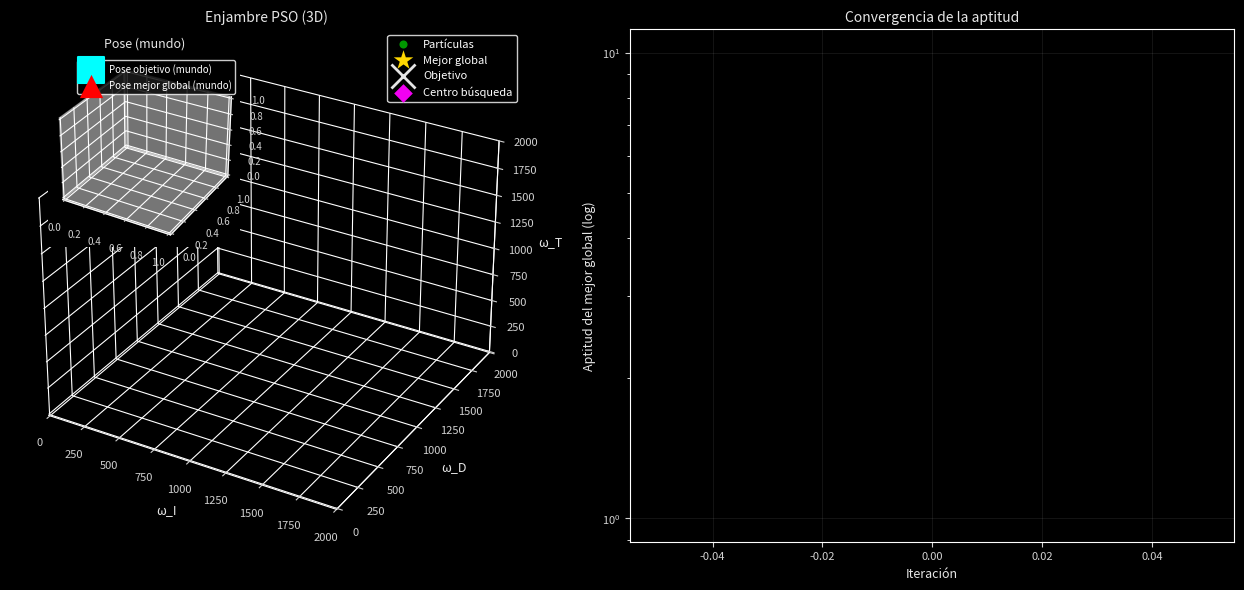

Here is the Python script that generated this plot:
#!/usr/bin/env python3

import json
from pathlib import Path

import matplotlib.pyplot as plt
from matplotlib.animation import FuncAnimation
from mpl_toolkits.mplot3d import Axes3D
import numpy as np

plt.style.use("dark_background")


class VisualizadorTiempoReal:
    def __init__(self, ruta_config="config.json", ruta_json="pso_data.json"):
        self.ruta_config = Path(ruta_config)
        self.ruta_json = Path(ruta_json)
        self.configuracion = self._cargar_configuracion()
        if ruta_json == "pso_data.json":
            self.ruta_json = Path(self.configuracion["visualization"].get("json_path", ruta_json))

        self.dimensiones = self.configuracion["visualization"].get("dims", [0, 1, 2])
        self.etiquetas = self.configuracion["visualization"].get("labels", ["ω_I", "ω_D", "ω_T"])
        self.etiquetas_seleccionadas = [self.etiquetas[i] for i in self.dimensiones]
        self.limites_ejes = self.configuracion["visualization"].get("axis_limits", [[-10, 2000], [-10, 2000], [-10, 2000]])
        self.intervalo_ms = self.configuracion["visualization"].get("interval_ms", 120)
        self.mostrar_desde_uno = bool(self.configuracion["visualization"].get("display_iteration_one_based", True))

        self.zoom_dinamico = self.configuracion["visualization"].get("dynamic_zoom", True)
        self.suavizado_zoom = float(self.configuracion["visualization"].get("zoom_smooth", 0.12))
        self.margen_zoom = float(self.configuracion["visualization"].get("zoom_padding", 0.12))
        self.rango_minimo = float(self.configuracion["visualization"].get("min_span", 1.0))

        colores = self.configuracion["visualization"].get("colors", {})
        tamanos = self.configuracion["visualization"].get("sizes", {})
        self.color_particulas = colores.get("particles", "lime")
        self.color_mejor_global = colores.get("gbest", "gold")
        self.color_objetivo = colores.get("target", "white")
        self.color_centro = colores.get("center", "magenta")
        self.color_pose_objetivo = colores.get("target_pose", "cyan")
        self.color_pose_predicha = colores.get("predicted_gbest_pose", "red")
        self.tamano_particulas = tamanos.get("particles", 34)
        self.tamano_mejor_global = tamanos.get("gbest", 220)
        self.tamano_objetivo = tamanos.get("target", 300)
        self.tamano_centro = tamanos.get("center", 90)
        self.tamano_pose_objetivo = tamanos.get("target_pose", 350)
        self.tamano_pose_predicha = tamanos.get("predicted_gbest_pose", 280)

        self.objetivo_actuacion = None
        estado_inicial_config = self.configuracion["visualization"].get("initial_state", None)
        self.estado_inicial = np.array(estado_inicial_config, dtype=float) if estado_inicial_config is not None else None

        self._ultima_data = None

        self.fig = plt.figure(figsize=(13, 6))
        self.ax3d = self.fig.add_subplot(1, 2, 1, projection="3d")
        self.ax2d = self.fig.add_subplot(1, 2, 2)

        self.ax_pose = self.fig.add_axes([0.03, 0.58, 0.24, 0.32], projection="3d")
        self.ax_pose.set_title("Pose (mundo)", color="0.9", fontsize=9)
        self.ax_pose.set_facecolor("black")
        self.ax_pose.tick_params(colors="0.82", labelsize=7)

        self._configurar_3d()
        self._configurar_2d()

        self.xlim_actual = self.ax3d.get_xlim()
        self.ylim_actual = self.ax3d.get_ylim()
        self.zlim_actual = self.ax3d.get_zlim()

        self.scatter_particulas = self.ax3d.scatter([], [], [], c=self.color_particulas, alpha=0.6, s=self.tamano_particulas, linewidths=0, label="Partículas")
        self.scatter_mejor_global = self.ax3d.scatter([], [], [], c=self.color_mejor_global, alpha=1.0, s=self.tamano_mejor_global, marker="*", linewidths=0, label="Mejor global")
        self.scatter_objetivo = self.ax3d.scatter([], [], [], c=self.color_objetivo, alpha=0.9, s=self.tamano_objetivo, marker="x", linewidths=2, label="Objetivo")
        self.scatter_centro = self.ax3d.scatter([], [], [], c=self.color_centro, alpha=0.95, s=self.tamano_centro, marker="D", linewidths=0, label="Centro búsqueda")
        self.scatter_pose_objetivo = self.ax_pose.scatter([], [], [], c=self.color_pose_objetivo, alpha=1.0, s=self.tamano_pose_objetivo, marker="s", linewidths=1.5, label="Pose objetivo (mundo)")
        self.scatter_pose_predicha = self.ax_pose.scatter([], [], [], c=self.color_pose_predicha, alpha=1.0, s=self.tamano_pose_predicha, marker="^", linewidths=0, label="Pose mejor global (mundo)")
        (self.linea_trayectoria_centro,) = self.ax3d.plot([], [], [], color=self.color_centro, linewidth=1.2, alpha=0.65)

        if self.estado_inicial is not None and self.estado_inicial.size > max(self.dimensiones):
            x_inicial = float(self.estado_inicial[self.dimensiones[0]])
            y_inicial = float(self.estado_inicial[self.dimensiones[1]])
            z_inicial = float(self.estado_inicial[self.dimensiones[2]])
            color_inicial = self.configuracion["visualization"].get("initial_color", "white")
            tamano_inicial = self.configuracion["visualization"].get("initial_size", 120)
            self.scatter_inicial = self.ax3d.scatter([x_inicial], [y_inicial], [z_inicial], c=color_inicial, marker="o", s=tamano_inicial, alpha=0.95, linewidths=0, label="Inicio")
        else:
            self.scatter_inicial = self.ax3d.scatter([], [], [], c="white", marker="o", s=0, alpha=0)

        (self.linea_aptitud,) = self.ax2d.plot([], [], color="cyan", linewidth=1.7, alpha=0.9)
        self.texto_distancia = self.ax2d.text(
            0.02, 0.98, "", transform=self.ax2d.transAxes,
            ha="left", va="top", color="0.9", fontsize=8
        )

        self.ax3d.legend(facecolor="black", edgecolor="white", labelcolor="white", fontsize=8)
        try:
            self.ax_pose.legend(facecolor="black", edgecolor="white", labelcolor="white", fontsize=7)
        except Exception:
            pass

        self.anim = FuncAnimation(
            self.fig, self._actualizar_frame,
            interval=self.intervalo_ms, blit=False, cache_frame_data=False,
        )

    def _cargar_configuracion(self):
        try:
            with self.ruta_config.open("r") as f:
                return json.load(f)
        except FileNotFoundError:
            print("⚠ config.json no encontrado, usando valores por defecto")
            return self._configuracion_predeterminada()
        except json.JSONDecodeError:
            print("⚠ Error al parsear config.json")
            return self._configuracion_predeterminada()

    @staticmethod
    def _configuracion_predeterminada():
        return {
            "visualization": {
                "dims": [0, 1, 2],
                "axis_limits": [[-10, 2000], [-10, 2000], [-10, 2000]],
                "interval_ms": 120,
                "colors": {
                    "particles": "lime",
                    "gbest": "gold",
                    "target": "white",
                    "center": "magenta",
                    "target_pose": "cyan",
                    "predicted_gbest_pose": "red",
                },
                "sizes": {
                    "particles": 34,
                    "gbest": 220,
                    "target": 300,
                    "center": 90,
                    "target_pose": 350,
                    "predicted_gbest_pose": 280,
                },
                "labels": ["ω_I", "ω_D", "ω_T", "ε_I", "ε_D", "γ_I", "γ_D", "β_I", "β_D"],
            }
        }

    def _configurar_3d(self):
        self.ax3d.set_facecolor("black")
        self.ax3d.xaxis.set_pane_color((0, 0, 0, 0))
        self.ax3d.yaxis.set_pane_color((0, 0, 0, 0))
        self.ax3d.zaxis.set_pane_color((0, 0, 0, 0))
        self.ax3d.grid(True, alpha=0.08)
        self.ax3d.tick_params(colors="0.82", labelsize=8)

        xlim, ylim, zlim = self.limites_ejes
        self.ax3d.set_xlim(xlim[0], xlim[1])
        self.ax3d.set_ylim(ylim[0], ylim[1])
        self.ax3d.set_zlim(zlim[0], zlim[1])

        self.ax3d.set_xlabel(self.etiquetas_seleccionadas[0], color="0.9", fontsize=9)
        self.ax3d.set_ylabel(self.etiquetas_seleccionadas[1], color="0.9", fontsize=9)
        self.ax3d.set_zlabel(self.etiquetas_seleccionadas[2], color="0.9", fontsize=9)
        self.ax3d.set_title("Enjambre PSO (3D)", color="0.9", fontsize=10)

    def _configurar_2d(self):
        self.ax2d.set_facecolor("black")
        self.ax2d.grid(True, alpha=0.08)
        self.ax2d.tick_params(colors="0.82", labelsize=8)
        self.ax2d.set_title("Convergencia de la aptitud", color="0.9", fontsize=10)
        self.ax2d.set_xlabel("Iteración", color="0.9", fontsize=9)
        self.ax2d.set_ylabel("Aptitud del mejor global (log)", color="0.9", fontsize=9)
        self.ax2d.set_yscale("log")

    def _cargar_json_seguro(self):
        try:
            with self.ruta_json.open("r") as f:
                datos = json.load(f)
            self._ultima_data = datos
            return datos
        except FileNotFoundError:
            return self._ultima_data
        except json.JSONDecodeError:
            return self._ultima_data

    def _actualizar_frame(self, _):
        datos = self._cargar_json_seguro()
        if not datos:
            return (
                self.scatter_particulas, self.scatter_mejor_global, self.scatter_objetivo, self.scatter_centro,
                self.scatter_pose_objetivo, self.scatter_pose_predicha,
                self.linea_trayectoria_centro, self.linea_aptitud, self.texto_distancia,
            )

        lista_particulas = datos.get("particles", [])
        if not lista_particulas:
            return (
                self.scatter_particulas, self.scatter_mejor_global, self.scatter_objetivo, self.scatter_centro,
                self.scatter_pose_objetivo, self.scatter_pose_predicha,
                self.linea_trayectoria_centro, self.linea_aptitud, self.texto_distancia,
            )

        particulas = np.asarray(lista_particulas, dtype=float)
        if particulas.ndim != 2 or particulas.shape[1] <= max(self.dimensiones):
            return (
                self.scatter_particulas, self.scatter_mejor_global, self.scatter_objetivo, self.scatter_centro,
                self.scatter_pose_objetivo, self.scatter_pose_predicha,
                self.linea_trayectoria_centro, self.linea_aptitud, self.texto_distancia,
            )

        xs = particulas[:, self.dimensiones[0]]
        ys = particulas[:, self.dimensiones[1]]
        zs = particulas[:, self.dimensiones[2]]
        self.scatter_particulas.set_offsets(np.c_[xs, ys])
        self.scatter_particulas.set_3d_properties(zs, zdir="z")

        tiene_objetivo_actuacion = False
        xt = yt = zt = 0.0

        pose_objetivo = datos.get("target_pose", {})
        posicion_pose_objetivo = np.asarray(pose_objetivo.get("position", []), dtype=float)
        tiene_pose_objetivo = posicion_pose_objetivo.ndim == 1 and posicion_pose_objetivo.size == 3 and np.all(np.isfinite(posicion_pose_objetivo))

        pose_predicha_mejor_global = datos.get("predicted_gbest_pose", {})
        posicion_pose_predicha = np.asarray(pose_predicha_mejor_global.get("position", []), dtype=float)
        tiene_pose_predicha = posicion_pose_predicha.ndim == 1 and posicion_pose_predicha.size == 3 and np.all(np.isfinite(posicion_pose_predicha))

        historial_centros = np.asarray(datos.get("center_history", []), dtype=float)
        tiene_historial_centros = historial_centros.ndim == 2 and historial_centros.shape[1] > max(self.dimensiones) and historial_centros.shape[0] > 0
        if tiene_historial_centros:
            hist_x = historial_centros[:, self.dimensiones[0]]
            hist_y = historial_centros[:, self.dimensiones[1]]
            hist_z = historial_centros[:, self.dimensiones[2]]
            self.linea_trayectoria_centro.set_data(hist_x, hist_y)
            self.linea_trayectoria_centro.set_3d_properties(hist_z, zdir="z")
        else:
            self.linea_trayectoria_centro.set_data([], [])
            self.linea_trayectoria_centro.set_3d_properties([], zdir="z")

        centro_busqueda = datos.get("search_center", None)
        punto_centro = None
        if centro_busqueda is not None and len(centro_busqueda) > max(self.dimensiones):
            sc = np.asarray(centro_busqueda, dtype=float)
            punto_centro = (
                float(sc[self.dimensiones[0]]),
                float(sc[self.dimensiones[1]]),
                float(sc[self.dimensiones[2]]),
            )
            self.scatter_centro.set_offsets(np.c_[[punto_centro[0]], [punto_centro[1]]])
            self.scatter_centro.set_3d_properties([punto_centro[2]], zdir="z")
        else:
            self.scatter_centro.set_offsets(np.empty((0, 2)))
            self.scatter_centro.set_3d_properties([], zdir="z")

        if self.zoom_dinamico:
            minx, maxx = float(np.min(xs)), float(np.max(xs))
            miny, maxy = float(np.min(ys)), float(np.max(ys))
            minz, maxz = float(np.min(zs)), float(np.max(zs))

            mejor_global = datos.get("gbest", None)
            g_x = g_y = g_z = None
            if mejor_global and len(mejor_global) > max(self.dimensiones):
                mejor_global = np.asarray(mejor_global, dtype=float)
                g_x = float(mejor_global[self.dimensiones[0]])
                g_y = float(mejor_global[self.dimensiones[1]])
                g_z = float(mejor_global[self.dimensiones[2]])

            if g_x is not None:
                minx = min(minx, g_x)
                maxx = max(maxx, g_x)
                miny = min(miny, g_y)
                maxy = max(maxy, g_y)
                minz = min(minz, g_z)
                maxz = max(maxz, g_z)

            if tiene_objetivo_actuacion:
                minx = min(minx, xt)
                maxx = max(maxx, xt)
                miny = min(miny, yt)
                maxy = max(maxy, yt)
                minz = min(minz, zt)
                maxz = max(maxz, zt)

            if tiene_historial_centros:
                minx = min(minx, float(np.min(hist_x)))
                maxx = max(maxx, float(np.max(hist_x)))
                miny = min(miny, float(np.min(hist_y)))
                maxy = max(maxy, float(np.max(hist_y)))
                minz = min(minz, float(np.min(hist_z)))
                maxz = max(maxz, float(np.max(hist_z)))

            if punto_centro is not None:
                minx = min(minx, punto_centro[0])
                maxx = max(maxx, punto_centro[0])
                miny = min(miny, punto_centro[1])
                maxy = max(maxy, punto_centro[1])
                minz = min(minz, punto_centro[2])
                maxz = max(maxz, punto_centro[2])

            rango_x = max(maxx - minx, self.rango_minimo)
            rango_y = max(maxy - miny, self.rango_minimo)
            rango_z = max(maxz - minz, self.rango_minimo)

            margen_x = rango_x * self.margen_zoom
            margen_y = rango_y * self.margen_zoom
            margen_z = rango_z * self.margen_zoom

            xlim_objetivo = (minx - margen_x, maxx + margen_x)
            ylim_objetivo = (miny - margen_y, maxy + margen_y)
            zlim_objetivo = (minz - margen_z, maxz + margen_z)

            xlim_previo = self.ax3d.get_xlim()
            ylim_previo = self.ax3d.get_ylim()
            zlim_previo = self.ax3d.get_zlim()

            alpha = self.suavizado_zoom
            xlim_nuevo = (xlim_previo[0] + alpha * (xlim_objetivo[0] - xlim_previo[0]),
                        xlim_previo[1] + alpha * (xlim_objetivo[1] - xlim_previo[1]))
            ylim_nuevo = (ylim_previo[0] + alpha * (ylim_objetivo[0] - ylim_previo[0]),
                        ylim_previo[1] + alpha * (ylim_objetivo[1] - ylim_previo[1]))
            zlim_nuevo = (zlim_previo[0] + alpha * (zlim_objetivo[0] - zlim_previo[0]),
                        zlim_previo[1] + alpha * (zlim_objetivo[1] - zlim_previo[1]))

            self.ax3d.set_xlim(xlim_nuevo)
            self.ax3d.set_ylim(ylim_nuevo)
            self.ax3d.set_zlim(zlim_nuevo)

        mejor_global = datos.get("gbest", None)
        if mejor_global and len(mejor_global) > max(self.dimensiones):
            mejor_global = np.asarray(mejor_global, dtype=float)
            xg = mejor_global[self.dimensiones[0]]
            yg = mejor_global[self.dimensiones[1]]
            zg = mejor_global[self.dimensiones[2]]
            self.scatter_mejor_global.set_offsets(np.c_[[xg], [yg]])
            self.scatter_mejor_global.set_3d_properties([zg], zdir="z")

        self.scatter_objetivo.set_offsets(np.empty((0, 2)))
        self.scatter_objetivo.set_3d_properties([], zdir="z")

        if tiene_pose_objetivo:
            self.scatter_pose_objetivo.set_offsets(np.c_[[float(posicion_pose_objetivo[0])], [float(posicion_pose_objetivo[1])]])
            self.scatter_pose_objetivo.set_3d_properties([float(posicion_pose_objetivo[2])], zdir="z")
        else:
            self.scatter_pose_objetivo.set_offsets(np.empty((0, 2)))
            self.scatter_pose_objetivo.set_3d_properties([], zdir="z")

        if tiene_pose_predicha:
            self.scatter_pose_predicha.set_offsets(np.c_[[float(posicion_pose_predicha[0])], [float(posicion_pose_predicha[1])]])
            self.scatter_pose_predicha.set_3d_properties([float(posicion_pose_predicha[2])], zdir="z")
        else:
            self.scatter_pose_predicha.set_offsets(np.empty((0, 2)))
            self.scatter_pose_predicha.set_3d_properties([], zdir="z")

        puntos_pose = []
        if tiene_pose_objetivo:
            puntos_pose.append(np.asarray([float(posicion_pose_objetivo[0]), float(posicion_pose_objetivo[1]), float(posicion_pose_objetivo[2])]))
        if tiene_pose_predicha:
            puntos_pose.append(np.asarray([float(posicion_pose_predicha[0]), float(posicion_pose_predicha[1]), float(posicion_pose_predicha[2])]))
        if len(puntos_pose) > 0:
            arreglo = np.vstack(puntos_pose)
            pminx, pminy, pminz = float(np.min(arreglo[:,0])), float(np.min(arreglo[:,1])), float(np.min(arreglo[:,2]))
            pmaxx, pmaxy, pmaxz = float(np.max(arreglo[:,0])), float(np.max(arreglo[:,1])), float(np.max(arreglo[:,2]))
            rango_pose_x = max(pmaxx - pminx, self.rango_minimo)
            rango_pose_y = max(pmaxy - pminy, self.rango_minimo)
            rango_pose_z = max(pmaxz - pminz, self.rango_minimo)
            margen_pose_x = rango_pose_x * self.margen_zoom
            margen_pose_y = rango_pose_y * self.margen_zoom
            margen_pose_z = rango_pose_z * self.margen_zoom
            self.ax_pose.set_xlim(pminx - margen_pose_x, pmaxx + margen_pose_x)
            self.ax_pose.set_ylim(pminy - margen_pose_y, pmaxy + margen_pose_y)
            self.ax_pose.set_zlim(pminz - margen_pose_z, pmaxz + margen_pose_z)

        if self.estado_inicial is not None and self.estado_inicial.size > max(self.dimensiones):
            ix = float(self.estado_inicial[self.dimensiones[0]])
            iy = float(self.estado_inicial[self.dimensiones[1]])
            iz = float(self.estado_inicial[self.dimensiones[2]])
            self.scatter_inicial.set_offsets(np.c_[[ix], [iy]])
            self.scatter_inicial.set_3d_properties([iz], zdir="z")

        historial_aptitud = np.asarray(datos.get("fitness_history", []), dtype=float)
        if historial_aptitud.size > 0:
            x_historial = np.arange(historial_aptitud.size)
            y_historial = np.clip(historial_aptitud, 1e-12, None)
            self.linea_aptitud.set_data(x_historial, y_historial)
            self.ax2d.set_xlim(0, max(1, historial_aptitud.size - 1))
            ymin = float(np.min(y_historial))
            ymax = float(np.max(y_historial))
            if ymax <= ymin:
                ymax = ymin * 1.05
            self.ax2d.set_ylim(ymin * 0.9, ymax * 1.1)

        distancia_a_objetivo = datos.get("distance_to_target", None)
        if distancia_a_objetivo is not None:
            self.texto_distancia.set_text(f"distancia al objetivo: {float(distancia_a_objetivo):.6f}")
        else:
            self.texto_distancia.set_text("")

        iteracion = datos.get("iteration", None)
        ciclo = datos.get("outer_iteration", None)
        k_am_actual = datos.get("k_am_current", None)
        if iteracion is not None:
            iteracion_mostrada = int(iteracion + 1) if self.mostrar_desde_uno else int(iteracion)
            partes_titulo = [f"PSO | Iteración {iteracion_mostrada}"]
            if ciclo is not None:
                partes_titulo.append(f"Ciclo {int(ciclo)}")
            if k_am_actual is not None:
                partes_titulo.append(f"K_AM {float(k_am_actual):.4f}")
            self.fig.suptitle(" | ".join(partes_titulo), color="0.9", fontsize=10)

        return (
            self.scatter_particulas, self.scatter_mejor_global, self.scatter_objetivo, self.scatter_centro,
            self.scatter_pose_objetivo, self.scatter_pose_predicha,
            self.linea_trayectoria_centro, self.linea_aptitud, self.texto_distancia,
        )

    def iniciar(self):
        plt.tight_layout()
        plt.show()


if __name__ == "__main__":
    visualizador = VisualizadorTiempoReal(ruta_config="config.json", ruta_json="pso_data.json")
    visualizador.iniciar()
